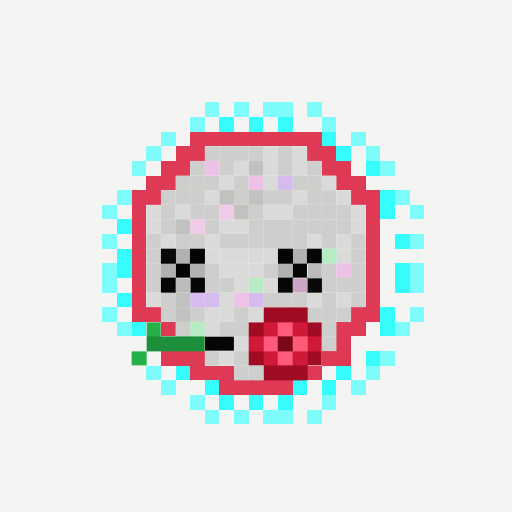
t = 0.00 s
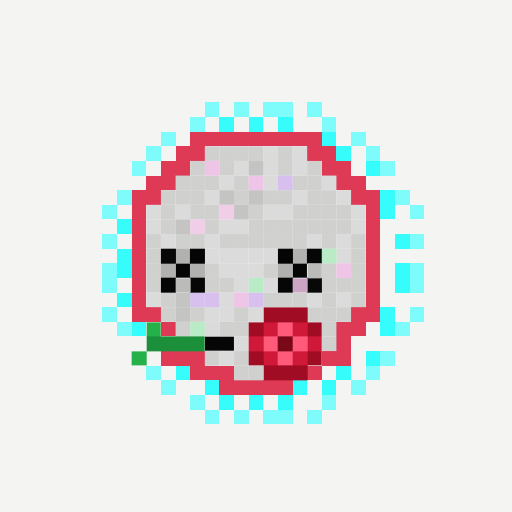
t = 0.88 s
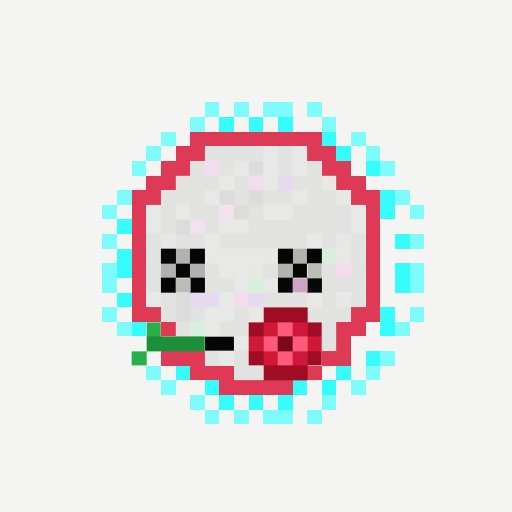
t = 2.63 s
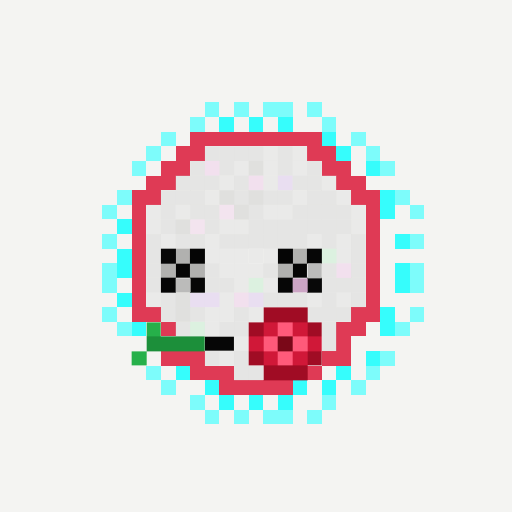
t = 3.50 s
t = 4.38 s: frame unchanged from t = 2.63 s, image omitted
t = 6.13 s: frame unchanged from t = 0.88 s, image omitted

The animated SVG that drew these frames (rendered in a browser with its animation timeline set to each time). Animation: 1 CSS @keyframes rule; one cycle of 7.00 s, repeats indefinitely.

<svg viewBox="0 0 35 35" shape-rendering="crispEdges" xmlns="http://www.w3.org/2000/svg"><style>@keyframes br{0%,100%{opacity:1}50%{opacity:.4}}.a0{animation:br 7s ease-in-out infinite}</style><rect width="35" height="35" fill="#f4f4f2"/><path fill="#7dfcfb" d="M14 7h1v1H14zM16 7h1v1H16zM18 7h2v1H18zM21 7h1v1H21zM13 8h1v1H13zM22 8h1v1H22zM11 9h1v1H11zM24 9h1v1H24zM10 10h1v1H10zM25 10h1v1H25zM9 11h1v1H9zM26 11h1v1H26zM8 13h1v1H8zM27 13h1v1H27zM7 14h1v1H7zM28 14h1v1H28zM7 16h1v1H7zM28 16h1v1H28zM7 18h1v1H7zM28 18h1v1H28zM7 19h1v1H7zM28 19h1v1H28zM7 21h1v1H7zM28 21h1v1H28zM8 22h1v1H8zM27 22h1v1H27zM26 24h1v1H26zM10 25h1v1H10zM25 25h1v1H25zM11 26h1v1H11zM24 26h1v1H24zM13 27h1v1H13zM22 27h1v1H22zM14 28h1v1H14zM16 28h1v1H16zM18 28h2v1H18zM21 28h1v1H21z"/><path fill="#36fdfc" d="M15 8h1v1H15zM17 8h1v1H17zM19 8h1v1H19zM22 9h1v1H22zM23 10h1v1H23zM25 11h1v1H25zM26 13h1v1H26zM26 14h1v1H26zM8 15h1v1H8zM27 16h1v1H27zM8 17h1v1H8zM8 18h1v1H8zM27 18h1v1H27zM27 19h1v1H27zM8 20h1v1H8zM26 21h1v1H26zM9 22h1v1H9zM26 22h1v1H26zM25 24h1v1H25zM12 25h1v1H12zM23 25h1v1H23zM14 26h1v1H14zM20 26h1v1H20zM22 26h1v1H22zM15 27h1v1H15zM17 27h1v1H17zM19 27h1v1H19z"/><path fill="#df3a55" d="M13 9h9v1H13zM12 10h2v1H12zM21 10h2v1H21zM11 11h2v1H11zM22 11h2v1H22zM10 12h2v1H10zM23 12h2v1H23zM9 13h2v1H9zM24 13h2v1H24zM9 14h1v1H9zM25 14h1v1H25zM9 15h1v1H9zM25 15h1v1H25zM9 16h1v1H9zM25 16h1v1H25zM9 17h1v1H9zM25 17h1v1H25zM9 18h1v1H9zM25 18h1v1H25zM9 19h1v1H9zM25 19h1v1H25zM9 20h1v1H9zM25 20h1v1H25zM9 21h2v1H9zM24 21h2v1H24zM11 22h1v1H11zM23 22h2v1H23zM23 23h1v1H23zM11 24h3v1H11zM22 24h2v1H22zM13 25h3v1H13zM21 25h1v1H21zM15 26h5v1H15z"/><g fill="#cececc"><rect x="14" y="10" width="1" height="1" class="a0"/><rect x="15" y="10" width="1" height="1" class="a0"/><rect x="16" y="10" width="1" height="1" class="a0"/><rect x="17" y="10" width="1" height="1" class="a0"/><rect x="19" y="10" width="1" height="1" class="a0"/><rect x="13" y="11" width="1" height="1" class="a0"/><rect x="15" y="11" width="1" height="1" class="a0"/><rect x="19" y="11" width="1" height="1" class="a0"/><rect x="21" y="11" width="1" height="1" class="a0"/><rect x="12" y="12" width="1" height="1" class="a0"/><rect x="13" y="12" width="1" height="1" class="a0"/><rect x="14" y="12" width="1" height="1" class="a0"/><rect x="16" y="12" width="1" height="1" class="a0"/><rect x="20" y="12" width="1" height="1" class="a0"/><rect x="21" y="12" width="1" height="1" class="a0"/><rect x="11" y="13" width="1" height="1" class="a0"/><rect x="12" y="13" width="1" height="1" class="a0"/><rect x="13" y="13" width="1" height="1" class="a0"/><rect x="16" y="13" width="1" height="1" class="a0"/><rect x="18" y="13" width="1" height="1" class="a0"/><rect x="19" y="13" width="1" height="1" class="a0"/><rect x="21" y="13" width="1" height="1" class="a0"/><rect x="22" y="13" width="1" height="1" class="a0"/><rect x="11" y="14" width="1" height="1" class="a0"/><rect x="13" y="14" width="1" height="1" class="a0"/><rect x="14" y="14" width="1" height="1" class="a0"/><rect x="17" y="14" width="1" height="1" class="a0"/><rect x="20" y="14" width="1" height="1" class="a0"/><rect x="21" y="14" width="1" height="1" class="a0"/><rect x="22" y="14" width="1" height="1" class="a0"/><rect x="23" y="14" width="1" height="1" class="a0"/><rect x="11" y="15" width="1" height="1" class="a0"/><rect x="14" y="15" width="1" height="1" class="a0"/><rect x="17" y="15" width="1" height="1" class="a0"/><rect x="18" y="15" width="1" height="1" class="a0"/><rect x="19" y="15" width="1" height="1" class="a0"/><rect x="20" y="15" width="1" height="1" class="a0"/><rect x="21" y="15" width="1" height="1" class="a0"/><rect x="22" y="15" width="1" height="1" class="a0"/><rect x="23" y="15" width="1" height="1" class="a0"/><rect x="10" y="16" width="1" height="1" class="a0"/><rect x="12" y="16" width="1" height="1" class="a0"/><rect x="13" y="16" width="1" height="1" class="a0"/><rect x="15" y="16" width="1" height="1" class="a0"/><rect x="16" y="16" width="1" height="1" class="a0"/><rect x="17" y="16" width="1" height="1" class="a0"/><rect x="18" y="16" width="1" height="1" class="a0"/><rect x="19" y="16" width="1" height="1" class="a0"/><rect x="20" y="16" width="1" height="1" class="a0"/><rect x="22" y="16" width="1" height="1" class="a0"/><rect x="24" y="16" width="1" height="1" class="a0"/><rect x="10" y="17" width="1" height="1" class="a0"/><rect x="24" y="17" width="1" height="1" class="a0"/><rect x="10" y="18" width="1" height="1" class="a0"/><rect x="14" y="18" width="1" height="1" class="a0"/><rect x="18" y="18" width="1" height="1" class="a0"/><rect x="22" y="18" width="1" height="1" class="a0"/><rect x="24" y="18" width="1" height="1" class="a0"/><rect x="10" y="19" width="1" height="1" class="a0"/><rect x="14" y="19" width="1" height="1" class="a0"/><rect x="15" y="19" width="1" height="1" class="a0"/><rect x="22" y="19" width="1" height="1" class="a0"/><rect x="23" y="19" width="1" height="1" class="a0"/><rect x="24" y="19" width="1" height="1" class="a0"/><rect x="11" y="20" width="1" height="1" class="a0"/><rect x="18" y="20" width="1" height="1" class="a0"/><rect x="19" y="20" width="1" height="1" class="a0"/><rect x="20" y="20" width="1" height="1" class="a0"/><rect x="22" y="20" width="1" height="1" class="a0"/><rect x="24" y="20" width="1" height="1" class="a0"/><rect x="11" y="21" width="1" height="1" class="a0"/><rect x="13" y="21" width="1" height="1" class="a0"/><rect x="16" y="21" width="1" height="1" class="a0"/><rect x="21" y="21" width="1" height="1" class="a0"/><rect x="22" y="21" width="1" height="1" class="a0"/><rect x="23" y="21" width="1" height="1" class="a0"/><rect x="12" y="22" width="1" height="1" class="a0"/><rect x="15" y="22" width="1" height="1" class="a0"/><rect x="16" y="22" width="1" height="1" class="a0"/><rect x="22" y="22" width="1" height="1" class="a0"/><rect x="22" y="23" width="1" height="1" class="a0"/><rect x="14" y="24" width="1" height="1" class="a0"/><rect x="16" y="24" width="1" height="1" class="a0"/><rect x="16" y="25" width="1" height="1" class="a0"/><rect x="17" y="25" width="1" height="1" class="a0"/></g><g fill="#dadad9"><rect x="18" y="10" width="1" height="1" class="a0"/><rect x="20" y="10" width="1" height="1" class="a0"/><rect x="16" y="11" width="1" height="1" class="a0"/><rect x="18" y="11" width="1" height="1" class="a0"/><rect x="20" y="11" width="1" height="1" class="a0"/><rect x="15" y="12" width="1" height="1" class="a0"/><rect x="18" y="12" width="1" height="1" class="a0"/><rect x="22" y="12" width="1" height="1" class="a0"/><rect x="14" y="13" width="1" height="1" class="a0"/><rect x="20" y="13" width="1" height="1" class="a0"/><rect x="23" y="13" width="1" height="1" class="a0"/><rect x="10" y="14" width="1" height="1" class="a0"/><rect x="12" y="14" width="1" height="1" class="a0"/><rect x="18" y="14" width="1" height="1" class="a0"/><rect x="19" y="14" width="1" height="1" class="a0"/><rect x="24" y="14" width="1" height="1" class="a0"/><rect x="10" y="15" width="1" height="1" class="a0"/><rect x="15" y="15" width="1" height="1" class="a0"/><rect x="16" y="15" width="1" height="1" class="a0"/><rect x="24" y="15" width="1" height="1" class="a0"/><rect x="11" y="16" width="1" height="1" class="a0"/><rect x="14" y="16" width="1" height="1" class="a0"/><rect x="21" y="16" width="1" height="1" class="a0"/><rect x="23" y="16" width="1" height="1" class="a0"/><rect x="14" y="17" width="1" height="1" class="a0"/><rect x="15" y="17" width="1" height="1" class="a0"/><rect x="16" y="17" width="1" height="1" class="a0"/><rect x="17" y="17" width="1" height="1" class="a0"/><rect x="18" y="17" width="1" height="1" class="a0"/><rect x="23" y="17" width="1" height="1" class="a0"/><rect x="15" y="18" width="1" height="1" class="a0"/><rect x="16" y="18" width="1" height="1" class="a0"/><rect x="17" y="18" width="1" height="1" class="a0"/><rect x="16" y="19" width="1" height="1" class="a0"/><rect x="18" y="19" width="1" height="1" class="a0"/><rect x="10" y="20" width="1" height="1" class="a0"/><rect x="15" y="20" width="1" height="1" class="a0"/><rect x="21" y="20" width="1" height="1" class="a0"/><rect x="23" y="20" width="1" height="1" class="a0"/><rect x="14" y="21" width="1" height="1" class="a0"/><rect x="15" y="21" width="1" height="1" class="a0"/><rect x="17" y="21" width="1" height="1" class="a0"/><rect x="14" y="22" width="1" height="1" class="a0"/><rect x="16" y="23" width="1" height="1" class="a0"/><rect x="15" y="24" width="1" height="1" class="a0"/></g><g fill="#eec1e6"><rect x="14" y="11" width="1" height="1" class="a0"/><rect x="17" y="12" width="1" height="1" class="a0"/><rect x="23" y="18" width="1" height="1" class="a0"/><rect x="16" y="20" width="1" height="1" class="a0"/></g><g fill="#c1c1bf"><rect x="17" y="11" width="1" height="1" class="a0"/><rect x="15" y="13" width="1" height="1" class="a0"/><rect x="17" y="13" width="1" height="1" class="a0"/><rect x="16" y="14" width="1" height="1" class="a0"/><rect x="12" y="15" width="1" height="1" class="a0"/><rect x="12" y="20" width="1" height="1" class="a0"/><rect x="12" y="21" width="1" height="1" class="a0"/></g><g fill="#d6bcee"><rect x="19" y="12" width="1" height="1" class="a0"/><rect x="13" y="20" width="1" height="1" class="a0"/><rect x="14" y="20" width="1" height="1" class="a0"/><rect x="17" y="20" width="1" height="1" class="a0"/></g><g fill="#f0cbe8"><rect x="15" y="14" width="1" height="1" class="a0"/><rect x="13" y="15" width="1" height="1" class="a0"/></g><path fill="#080808" d="M11 17h1v1H11zM21 19h1v1H21z"/><path fill="#b1b1af" d="M12 17h1v1H12zM20 17h1v1H20zM11 18h1v1H11zM13 18h1v1H13zM19 18h1v1H19z"/><path fill="#050505" d="M13 17h1v1H13zM19 17h1v1H19zM12 18h1v1H12zM11 19h1v1H11z"/><path fill="#060606" d="M21 17h1v1H21zM20 18h1v1H20zM13 19h1v1H13zM19 19h1v1H19zM14 23h2v1H14z"/><g fill="#b6ebc4"><rect x="22" y="17" width="1" height="1" class="a0"/><rect x="17" y="19" width="1" height="1" class="a0"/><rect x="13" y="22" width="1" height="1" class="a0"/></g><path fill="#bbbbba" d="M21 18h1v1H21zM12 19h1v1H12z"/><path fill="#cca5c5" d="M20 19h1v1H20z"/><path fill="#a00c24" d="M18 21h3v1H18zM17 22h1v1H17zM21 22h1v1H21zM17 24h1v1H17zM21 24h1v1H21zM18 25h3v1H18z"/><path fill="#26b04a" d="M10 22h1v1H10zM9 24h1v1H9z"/><path fill="#d01838" d="M18 22h1v1H18zM20 22h1v1H20zM17 23h1v1H17zM21 23h1v1H21zM18 24h1v1H18zM20 24h1v1H20z"/><path fill="#ff5a7a" d="M19 22h1v1H19zM18 23h1v1H18zM20 23h1v1H20zM19 24h1v1H19z"/><path fill="#1c8f3a" d="M10 23h4v1H10z"/><path fill="#7a0818" d="M19 23h1v1H19z"/></svg>
